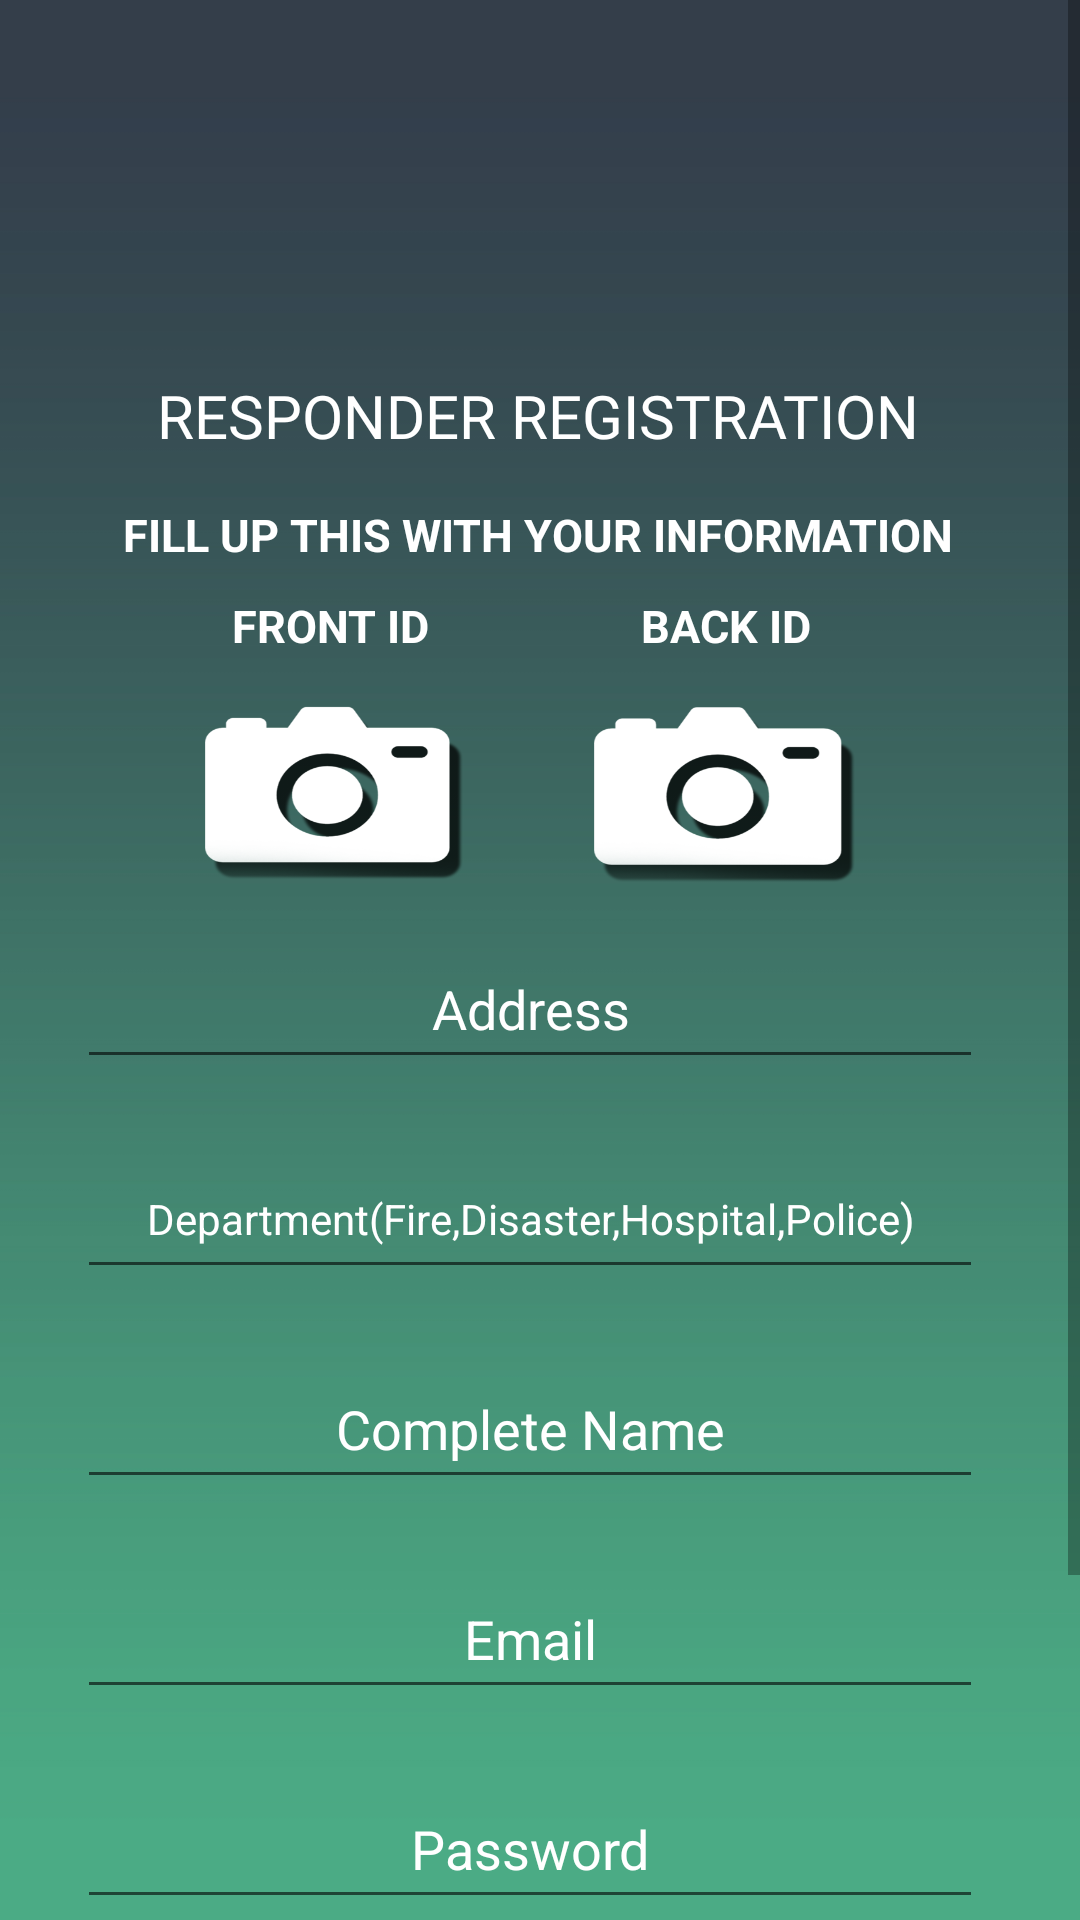

Reconstruct the res/layout file that produces this screen, plus the resources it refers to.
<!-- AndroidManifest.xml: application theme AppTheme -->
<!-- res/layout/activity_responder_registration.xml -->
<?xml version="1.0" encoding="utf-8"?>
<FrameLayout xmlns:android="http://schemas.android.com/apk/res/android"
    xmlns:app="http://schemas.android.com/apk/res-auto"
    xmlns:tools="http://schemas.android.com/tools"
    android:layout_width="match_parent"
    android:background="@drawable/bg2"
    android:layout_height="match_parent"
    android:id="@+id/ordinarylogin"
    tools:context=".Login.ResponderLogin">


    <ScrollView
        android:layout_width="match_parent"
        android:layout_height="match_parent"
        android:layout_marginBottom="1dp"
        app:layout_constraintBottom_toBottomOf="parent"
        app:layout_constraintEnd_toEndOf="parent"
        app:layout_constraintStart_toStartOf="parent"
        app:layout_constraintTop_toTopOf="parent">

        <androidx.constraintlayout.widget.ConstraintLayout
            android:layout_width="match_parent"
            android:layout_height="match_parent">


            <ImageView
                android:id="@+id/agaplogo"
                android:layout_width="75dp"
                android:layout_height="75dp"
                android:layout_alignParentStart="true"
                android:layout_alignParentTop="true"
                android:layout_marginStart="80dp"
                android:layout_marginTop="40dp"
                android:layout_marginEnd="80dp"
                android:background="@drawable/logonew1"
                app:layout_constraintEnd_toEndOf="parent"
                app:layout_constraintStart_toStartOf="parent"
                app:layout_constraintTop_toTopOf="parent" />


            <TextView
                android:id="@+id/textView15"
                android:layout_width="wrap_content"
                android:layout_height="wrap_content"
                android:layout_marginTop="10dp"
                android:layout_marginBottom="16dp"
                android:fontFamily="@font/anton"
                android:gravity="center"
                android:text="RESPONDER REGISTRATION"
                android:textColor="@color/colorwhite"
                android:textSize="20dp"
                app:layout_constraintBottom_toTopOf="@+id/textView23"
                app:layout_constraintEnd_toEndOf="@+id/agaplogo"
                app:layout_constraintHorizontal_bias="0.504"
                app:layout_constraintStart_toStartOf="@+id/agaplogo"
                app:layout_constraintTop_toBottomOf="@+id/agaplogo" />

            <TextView
                android:id="@+id/textView21"
                android:layout_width="wrap_content"
                android:layout_height="wrap_content"
                android:layout_marginTop="10dp"
                android:text="BACK ID"
                android:textAllCaps="true"
                android:textColor="#fff"
                android:textSize="15sp"
                android:textStyle="bold"
                app:layout_constraintEnd_toEndOf="@+id/textView23"
                app:layout_constraintHorizontal_bias="0.784"
                app:layout_constraintStart_toStartOf="@+id/textView23"
                app:layout_constraintTop_toBottomOf="@+id/textView23" />

            <TextView
                android:id="@+id/textView20"
                android:layout_width="wrap_content"
                android:layout_height="wrap_content"
                android:layout_marginTop="10dp"
                android:text="FRONT ID"
                android:textAllCaps="true"
                android:textColor="#fff"
                android:textSize="15sp"
                android:textStyle="bold"
                app:layout_constraintEnd_toEndOf="@+id/textView23"
                app:layout_constraintHorizontal_bias="0.172"
                app:layout_constraintStart_toStartOf="@+id/textView23"
                app:layout_constraintTop_toBottomOf="@+id/textView23"
                tools:ignore="MissingConstraints" />

            <TextView
                android:id="@+id/textView23"
                android:layout_width="wrap_content"
                android:layout_height="wrap_content"
                android:layout_marginTop="16dp"
                android:text="Fill up this with your information"
                android:textAllCaps="true"
                android:textColor="#fff"
                android:textColorHint="@color/colorwhite"
                android:textSize="15sp"
                android:textStyle="bold"
                app:layout_constraintEnd_toEndOf="@+id/textView15"
                app:layout_constraintHorizontal_bias="0.511"
                app:layout_constraintStart_toStartOf="@+id/textView15"
                app:layout_constraintTop_toBottomOf="@+id/textView15" />

            <Button
                android:id="@+id/image_view"
                android:layout_width="86dp"
                android:layout_height="70dp"
                android:layout_margin="10dp"
                android:layout_marginTop="8dp"
                android:background="@drawable/report"
                android:gravity="center"
                app:layout_constraintEnd_toEndOf="@+id/textView20"
                app:layout_constraintHorizontal_bias="0.476"
                app:layout_constraintStart_toStartOf="@+id/textView20"
                app:layout_constraintTop_toBottomOf="@+id/textView20"
                tools:ignore="MissingConstraints" />

            <Button
                android:id="@+id/image_view2"
                android:layout_width="87dp"
                android:layout_height="71dp"
                android:layout_margin="10dp"
                android:background="@drawable/report"
                android:gravity="center"
                app:layout_constraintEnd_toEndOf="@+id/textView21"
                app:layout_constraintHorizontal_bias="0.516"
                app:layout_constraintStart_toStartOf="@+id/textView21"
                app:layout_constraintTop_toBottomOf="@+id/textView21"
                tools:ignore="MissingConstraints" />

            <EditText
                android:textColorLink="@color/colorwhite"
                android:id="@+id/respondertype"
                android:layout_width="302dp"
                android:layout_height="50dp"
                android:layout_margin="10dp"
                android:layout_marginTop="24dp"
                android:layout_marginBottom="25dp"
                android:gravity="center"
                android:textSize="14dp"
                android:hint="Department(Fire,Disaster,Hospital,Police)"
                android:textColorHint="@color/colorwhite"
                app:layout_constraintBottom_toTopOf="@+id/name"
                app:layout_constraintEnd_toEndOf="@+id/address"
                app:layout_constraintStart_toStartOf="@+id/address"
                app:layout_constraintTop_toBottomOf="@+id/address" />

            <EditText
                android:inputType="textCapWords"
                android:id="@+id/name"
                android:layout_width="302dp"
                android:layout_height="50dp"
                android:layout_margin="10dp"
                android:gravity="center"
                android:hint="Complete Name"
                android:textColorHint="@color/colorwhite"
                app:layout_constraintBottom_toTopOf="@+id/emailResponder"
                app:layout_constraintEnd_toEndOf="@+id/respondertype"
                app:layout_constraintStart_toStartOf="@+id/respondertype"
                app:layout_constraintTop_toBottomOf="@+id/respondertype" />

            <EditText
                android:id="@+id/emailResponder"
                android:layout_width="302dp"
                android:layout_height="50dp"
                android:layout_margin="10dp"
                android:gravity="center"
                android:hint="Email"
                android:textColorHint="@color/colorwhite"
                app:layout_constraintBottom_toTopOf="@+id/passResponder"
                app:layout_constraintEnd_toEndOf="@+id/name"
                app:layout_constraintStart_toStartOf="@+id/name"
                app:layout_constraintTop_toBottomOf="@+id/name" />

            <EditText
                android:id="@+id/passResponder"
                android:layout_width="302dp"
                android:layout_height="50dp"
                android:layout_margin="10dp"
                android:layout_marginTop="10dp"
                android:gravity="center"
                android:inputType="textPassword"
                android:hint="Password"
                android:textColorHint="@color/colorwhite"
                app:layout_constraintBottom_toTopOf="@+id/cpnumber"
                app:layout_constraintEnd_toEndOf="@+id/emailResponder"
                app:layout_constraintStart_toStartOf="@+id/emailResponder"
                app:layout_constraintTop_toBottomOf="@+id/emailResponder" />


            <EditText
                android:id="@+id/cpnumber"
                android:layout_width="302dp"
                android:layout_height="50dp"
                android:layout_margin="10dp"
                android:gravity="center"
                android:hint="Cellphone Number"
                android:inputType="phone"
                android:textColorHint="@color/colorwhite"
                app:layout_constraintBottom_toTopOf="@+id/btnSignUp"
                app:layout_constraintEnd_toEndOf="@+id/passResponder"
                app:layout_constraintStart_toStartOf="@+id/passResponder"
                app:layout_constraintTop_toBottomOf="@+id/passResponder" />

            <EditText
                android:id="@+id/address"
                android:layout_width="302dp"
                android:layout_height="50dp"
                android:layout_margin="10dp"
                android:gravity="center"
                android:hint="Address"
                android:textColorHint="@color/colorwhite"
                app:layout_constraintBottom_toTopOf="@+id/respondertype"
                app:layout_constraintEnd_toEndOf="@+id/image_view2"
                app:layout_constraintStart_toStartOf="@+id/image_view"
                app:layout_constraintTop_toBottomOf="@+id/image_view2" />

            <Button
                android:id="@+id/btnSignIn"
                android:layout_width="wrap_content"
                android:layout_height="wrap_content"
                android:layout_marginTop="3dp"
                android:text="SIGN IN"
                app:layout_constraintBottom_toBottomOf="parent"
                app:layout_constraintEnd_toEndOf="@+id/cpnumber"
                app:layout_constraintHorizontal_bias="0.789"
                app:layout_constraintStart_toStartOf="@+id/cpnumber"
                app:layout_constraintTop_toBottomOf="@+id/cpnumber"
                app:layout_constraintVertical_bias="1.0" />

            <Button
                android:id="@+id/btnSignUp"
                android:layout_width="wrap_content"
                android:layout_height="wrap_content"
                android:layout_marginTop="10dp"
                android:text="SIGN UP"
                app:layout_constraintBottom_toBottomOf="parent"
                app:layout_constraintEnd_toEndOf="@+id/cpnumber"
                app:layout_constraintHorizontal_bias="0.25"
                app:layout_constraintStart_toStartOf="@+id/cpnumber"
                app:layout_constraintTop_toBottomOf="@+id/cpnumber" />


        </androidx.constraintlayout.widget.ConstraintLayout>

    </ScrollView>

</FrameLayout>
<!-- resources referenced by this layout -->
<resources>
  <color name="colorwhite">#ffffff</color>
  <!-- drawable bg2: jpg bitmap (drawable, 271010 bytes) -->
  <!-- drawable report: png bitmap (drawable, 23920 bytes) -->
</resources>
